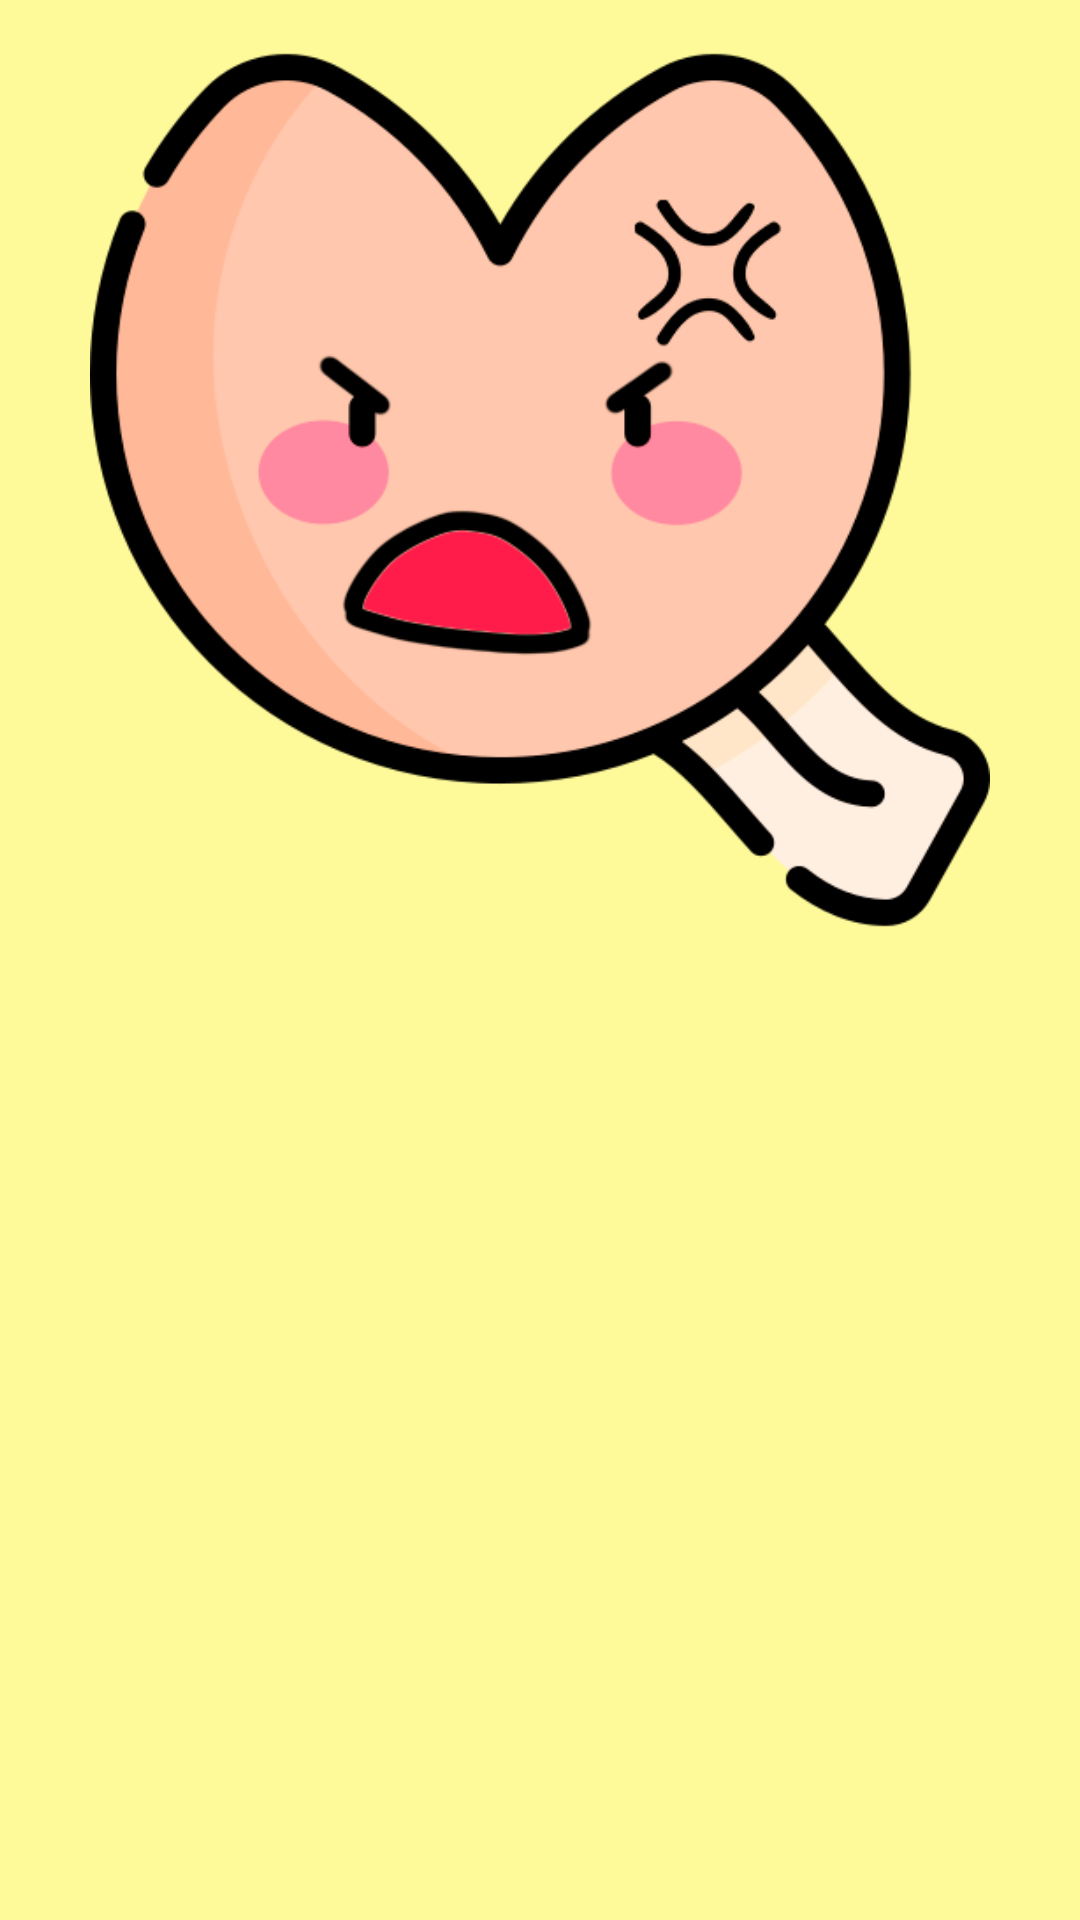

Produce the Android XML layout that renders to this screen, including the resource entries it uses.
<!-- AndroidManifest.xml: application theme Theme.BadLuckCookie -->
<!-- res/layout/fragment_first.xml -->
<?xml version="1.0" encoding="utf-8"?>
<androidx.constraintlayout.widget.ConstraintLayout xmlns:android="http://schemas.android.com/apk/res/android"
    xmlns:app="http://schemas.android.com/apk/res-auto"
    xmlns:tools="http://schemas.android.com/tools"
    android:layout_width="match_parent"
    android:layout_height="match_parent"
    android:background="@color/soft_yellow"
    tools:context=".FirstFragment">

    <ImageButton
        android:id="@+id/ib_bad_luck_cookie"
        android:layout_width="300dp"
        android:layout_height="300dp"
        android:background="@android:color/transparent"
        android:src="@drawable/misfortune_cookie"
        android:scaleType="fitCenter"
        app:layout_constraintBottom_toTopOf="@+id/ib_good_luck_cookie"
        app:layout_constraintEnd_toEndOf="parent"
        app:layout_constraintStart_toStartOf="parent"
        app:layout_constraintTop_toTopOf="parent" />

    <ImageButton
        android:id="@+id/ib_good_luck_cookie"
        android:layout_width="300dp"
        android:layout_height="300dp"
        android:background="@android:color/transparent"
        android:src="@drawable/fortune_cookie"
        android:scaleType="fitCenter"
        app:layout_constraintBottom_toBottomOf="parent"
        app:layout_constraintEnd_toEndOf="parent"
        app:layout_constraintStart_toStartOf="parent"
        app:layout_constraintTop_toBottomOf="@+id/ib_bad_luck_cookie" />
</androidx.constraintlayout.widget.ConstraintLayout>
<!-- resources referenced by this layout -->
<resources>
  <color name="soft_yellow">#FFFA99</color>
  <!-- drawable misfortune_cookie: png bitmap (drawable, 43513 bytes) -->
  <style name="Theme.BadLuckCookie" parent="Theme.MaterialComponents.DayNight.DarkActionBar">
          
          <item name="colorPrimary">@color/purple_500</item>
          <item name="colorPrimaryVariant">@color/purple_700</item>
          <item name="colorOnPrimary">@color/white</item>
          
          <item name="colorSecondary">@color/teal_200</item>
          <item name="colorSecondaryVariant">@color/teal_700</item>
          <item name="colorOnSecondary">@color/black</item>
          
          <item name="android:statusBarColor">?attr/colorPrimaryVariant</item>
          
      </style>
  <color name="purple_500">#FF6200EE</color>
  <color name="purple_700">#FF3700B3</color>
  <color name="white">#FFFFFFFF</color>
  <color name="teal_200">#FF03DAC5</color>
  <color name="teal_700">#FF018786</color>
  <color name="black">#FF000000</color>
</resources>
